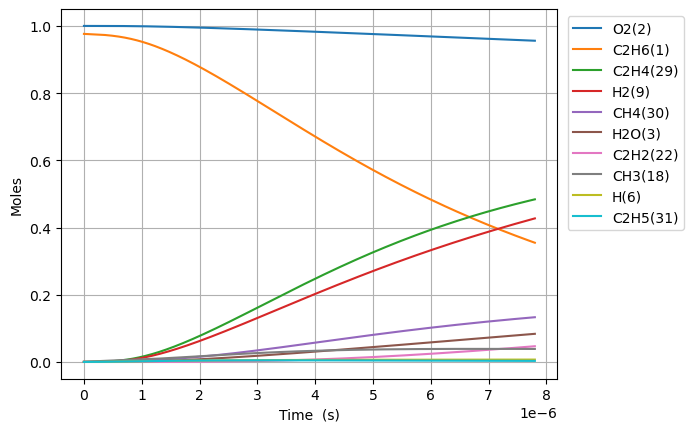

The file beside this chart, header and first rows:
Time (s), Volume (m^3), N2, Ne, C2H6(1), O2(2), H2O(3), C(4), CH(5), CH3(18), C2H5(31), CH4(30), C2H4(29), H(6), H2(9), C2H3(28), C2H2(22), HO2(12), CH3O2(36), C2H5O2(40), OH(8), O(7)
0.0, 0.7666, 3.76, 0.0, 0.9763, 1.0, 0.0, 0.0, 0.0, 0.0, 0.0, 0.0, 0.0, 0.0, 0.0, 0.0, 0.0, 0.0, 0.0, 0.0, 0.0, 0.0
2.0577567214832932e-20, 0.7666, 3.76, 0.0, 0.9763, 1.0, 2.975731998149139e-45, 1.0835259053404816e-57, 7.671105842820257e-37, 2.2360514305091663e-16, 6.989763659902625e-19, 4.5901564421242124e-30, 2.787288248707068e-31, 2.897000706897059e-19, 1.0053344757737272e-31, 5.2176072335879164e-51, 6.53537807863034e-64, 4.092762952963168e-19, 2.9254327969491024e-32, 4.495993793892065e-34, 6.340391655849566e-33, 1.0647693727856009e-25
5.761718820153221e-20, 0.7666, 3.76, 0.0, 0.9763, 1.0, 3.532790711129749e-44, 1.2863619560880187e-56, 4.633347929049634e-36, 6.260944005425514e-16, 1.9571338247870278e-18, 2.772454491042968e-29, 1.68352210222933e-30, 8.111601979317268e-19, 6.0722202336767476e-31, 6.194343307869241e-50, 1.4619379347119398e-62, 1.1459736268296934e-18, 1.7669614093555703e-31, 2.715580251521293e-33, 3.829596560136204e-32, 2.9813544492234564e-25
1.3169643017493076e-19, 0.7666, 3.76, 0.0, 0.9763, 1.0, 3.4685156068034556e-43, 1.2629577990535995e-55, 2.2307575790714308e-35, 1.431072915525761e-15, 4.473448742437731e-18, 1.3348174933696368e-28, 8.105434227394076e-30, 1.8540804524179697e-18, 2.9235126555551518e-30, 6.081642991933118e-49, 2.8885430015225472e-61, 2.619368289896472e-18, 8.507158573502682e-31, 1.307434995279542e-32, 1.843785893525653e-31, 6.814525423794265e-25
2.7985491412172785e-19, 0.7666, 3.76, 0.0, 0.9763, 1.0, 3.067863067410731e-42, 1.1170718752116625e-54, 9.742304420167827e-35, 3.041029945491939e-15, 9.506078577967822e-18, 5.829498681496881e-28, 3.53985607601703e-29, 3.939920961399257e-18, 1.2767747842379585e-29, 5.3791443545013977e-48, 5.140007937459712e-60, 5.566157616030132e-18, 3.715299652099208e-30, 5.709912118405459e-32, 8.052297402976474e-31, 1.4480870659716278e-24
5.76171882015322e-19, 0.7666, 3.76, 0.0, 0.9763, 1.0, 2.5787238769116974e-41, 9.38966227290274e-54, 4.067220317670794e-34, 6.260944005423332e-15, 1.9571338249942766e-17, 2.433700945613474e-27, 1.4778202296076364e-28, 8.111601979397042e-18, 5.330283390600226e-29, 4.521494948647627e-47, 8.669374667601618e-59, 1.1459736268297857e-17, 1.551064468918877e-29, 2.3837759096678564e-31, 3.3616756559742104e-30, 2.9813574278681885e-24
1.1688058178025106e-18, 0.7666, 3.76, 0.0, 0.9763, 1.0, 2.1141936804621896e-40, 7.698212554529822e-53, 1.6615922098152493e-33, 1.2700772125282265e-14, 3.9701857597551656e-17, 9.9424624598921e-27, 6.037377839441453e-28, 1.6454964015533457e-17, 2.1775946879454996e-28, 3.706994737641059e-46, 1.4239473929693097e-57, 2.324689357283494e-17, 6.336604455304352e-29, 9.738502398560504e-31, 1.3733541942598515e-29, 6.04790341050994e-24
2.3540736893768874e-18, 0.7666, 3.76, 0.0, 0.9763, 1.0, 1.7121288750879935e-39, 6.234212316649641e-52, 6.716421377128864e-33, 2.5580428364984716e-14, 7.996289630740547e-17, 4.0189022925835146e-26, 2.44040465257594e-27, 3.314168808836965e-17, 8.802185896281115e-28, 3.0020204513344224e-45, 2.3082800878953597e-56, 4.6821208181915606e-17, 2.5613568343392663e-28, 3.9364583752734044e-30, 5.551317233793652e-29, 1.2181016411187956e-23
4.724609432525642e-18, 0.7666, 3.76, 0.0, 0.9763, 1.0, 1.3780702779498764e-38, 5.0178367591739925e-51, 2.700643495300766e-32, 5.1339740844327976e-14, 1.6048497378565727e-16, 1.6159829360711737e-25, 9.812759779189663e-27, 6.651513623629551e-17, 3.539320235611157e-27, 2.4162872330767995e-44, 3.717413927150297e-55, 9.396983740010301e-17, 1.0299103177641573e-27, 1.5828325999412327e-29, 2.232160244250074e-28, 2.444732655412206e-23
9.465680918823149e-18, 0.7666, 3.76, 0.0, 0.9763, 1, 1.105814613275955e-37, 4.026498504520235e-50, 1.0830788304083108e-31, 1.0285836580276792e-13, 3.215291289763375e-16, 6.480814339660891e-25, 3.935355561133776e-26, 1.332620325411611e-16, 1.4194257145561383e-26, 1.938918338454691e-43, 5.967272655031273e-54, 1.8826709583658207e-16, 4.130401012344632e-27, 6.347866668289834e-29, 8.95196093849027e-28, 4.8980283406302544e-23
1.8947823891418166e-17, 0.7666, 3.76, 0.0, 0.9763, 1, 8.85997350915835e-37, 3.226099454074715e-49, 4.337964627292182e-31, 2.058956157186615e-13, 6.436174402944044e-16, 2.595706110660244e-24, 1.5761948976347733e-25, 2.6675582518694784e-16, 5.6851065443162e-26, 1.5534941386523126e-42, 9.563195678591878e-53, 3.768616127099571e-16, 1.654314810235489e-26, 2.5424576996663353e-28, 3.585453694210965e-27, 9.804754337591248e-23
3.7912109836608194e-17, 0.7666, 3.76, 0.0, 0.9763, 1, 7.093366058119485e-36, 2.5828424979297298e-48, 1.7363163543047665e-30, 4.119701155465032e-13, 1.2877940666773646e-15, 1.0389589047878061e-23, 6.308887293964163e-25, 5.337434106227432e-16, 2.2755241999527255e-25, 1.243739918196552e-41, 1.531357321065329e-51, 7.540506464583749e-16, 6.621570506312666e-26, 1.0176456656086008e-27, 1.435115874510553e-26, 1.9618744837612763e-22
7.584068172698826e-17, 0.7666, 3.76, 0.0, 0.9763, 1, 5.67684867175782e-35, 2.067061102658006e-47, 6.947527051433477e-30, 8.241191151864053e-13, 2.576147334430589e-15, 4.157188925702897e-23, 2.524376704995223e-24, 1.0677185820712223e-15, 9.105060812960015e-25, 9.95369958650187e-41, 2.451169067804975e-50, 1.5084287139618815e-15, 2.6494906992650717e-25, 4.071908224450076e-27, 5.742332828049823e-26, 3.924887986205341e-22
1.5169782550774838e-16, 0.7666, 3.76, 0.0, 0.9763, 1, 4.542341457357767e-34, 1.65396634282741e-46, 2.779463198306147e-29, 1.6484171144030834e-12, 5.152853929886258e-15, 1.6631462700937019e-22, 1.0099150729670872e-23, 2.135668927275734e-15, 3.642617215634455e-24, 7.964472402524321e-40, 3.922668740293369e-49, 3.017184848995579e-15, 1.0599688019712731e-24, 1.629028450243962e-26, 2.2973070534906425e-25, 7.851776600852119e-22
3.034121130692686e-16, 0.7666, 3.76, 0.0, 0.9763, 1, 3.634218219610435e-33, 1.3233041549558127e-45, 1.1118757504748068e-28, 3.2970131125839355e-12, 1.0306267360594467e-14, 6.653126518116351e-22, 4.0399891778104886e-23, 4.2715696269149695e-15, 1.4571654754867044e-23, 6.372183582078439e-39, 6.276909128152911e-48, 6.0346971191697095e-15, 4.240220263738078e-24, 6.51664424202565e-26, 9.189976135842494e-25, 1.5709000269177056e-21
6.068406881923092e-16, 0.7666, 3.76, 0.0, 0.9763, 1, 2.9075126187658484e-32, 1.0587022917142331e-44, 4.447683863944199e-28, 6.5942051079356275e-12, 2.0613095181198366e-14, 2.6613588982978997e-21, 1.6160615151266813e-22, 8.543371063114298e-15, 5.828899110441661e-23, 5.097989945976163e-38, 1.0043567483542013e-46, 1.2069721659944918e-14, 1.6961571085222802e-23, 2.6067638546813234e-25, 3.6761400633022796e-24, 3.1437233361926783e-21
1.2136978384383903e-15, 0.7666, 3.76, 0.0, 0.9763, 1, 2.3260653364638056e-31, 8.469958734678668e-44, 1.779109649268292e-27, 1.3188589094598956e-11, 4.1226754659156056e-14, 1.0645652176328596e-20, 6.4643782666349035e-22, 1.7086974083196422e-14, 2.3316071039874706e-22, 4.078490476874613e-37, 1.6070123190701735e-45, 2.4139770743203115e-14, 6.784766357793296e-23, 1.0427268265319762e-24, 1.4704859630572585e-23, 6.2948842571620374e-21
2.4274121389305525e-15, 0.7666, 3.76, 0.0, 0.9763, 1, 1.8608744024396382e-30, 6.776270388535682e-43, 7.116510250196808e-27, 2.6377357051765392e-11, 8.245408896207065e-14, 4.2583041852872494e-20, 2.5857781607392294e-21, 3.41741807140949e-14, 9.326523474554908e-22, 3.2628338466679175e-36, 2.571254496866154e-44, 4.8279868916550654e-14, 2.7139340602580646e-22, 4.1709502974849605e-24, 5.882003851519944e-23, 1.2619263308614169e-20
4.854840739914876e-15, 0.7666, 3.76, 0.0, 0.9763, 1, 1.4887084335474022e-29, 5.421405254217181e-42, 2.8466179868464755e-26, 5.2754892901457385e-11, 1.6490881895589368e-13, 1.7033303352988883e-19, 1.0343169652365432e-20, 6.834859633883158e-14, 3.730628512138682e-21, 2.6102869540887556e-35, 4.114040043417128e-43, 9.656006529057026e-14, 1.085579073279294e-21, 1.66838905463145e-23, 2.352813639147988e-22, 2.5356250248258156e-20
9.709697941883523e-15, 0.7666, 3.76, 0.0, 0.9763, 1, 1.1909704046549702e-28, 4.3377079130990584e-41, 1.1386496169616934e-25, 1.0550996434227787e-10, 3.298185244954916e-13, 6.81333864915625e-19, 4.13728190365413e-20, 1.3669743704008586e-13, 1.492255317736467e-20, 2.0882427789330198e-34, 6.582506409573025e-42, 1.931204581479078e-13, 4.342326757280742e-21, 6.673576788463048e-23, 9.411279542754905e-22, 5.118313946399372e-20
1.9419412345820818e-14, 0.7666, 3.76, 0.0, 0.9763, 1, 9.527779359207283e-28, 3.471084825409366e-40, 4.554600471208129e-25, 2.1102010618966485e-10, 6.596389177823069e-13, 2.725338909701825e-18, 1.6549176826474822e-19, 2.733951562498955e-13, 5.969029803993046e-20, 1.6706079333366528e-33, 1.0532095523635105e-40, 3.862412442997773e-13, 1.7369324483771007e-20, 2.6694369882732827e-22, 3.764517445565411e-21, 1.042485791571668e-19
3.883884115369541e-14, 0.7666, 3.76, 0.0, 0.9763, 1, 7.62223232125184e-27, 2.7783312734977456e-39, 1.821838316289265e-24, 4.220403857474227e-10, 1.3192836331849108e-12, 1.0901362446436433e-17, 6.619697474093079e-19, 5.46790745900138e-13, 2.387614194033849e-19, 1.3365053090777012e-32, 1.685158552101685e-39, 7.724828183523024e-13, 6.947730505479899e-20, 1.0677777770002802e-21, 1.5058086089026797e-20, 2.1602610291764274e-19
7.76776987694446e-14, 0.7666, 3.76, 0.0, 0.9763, 1, 6.097793206749644e-26, 2.2250040007045388e-38, 7.287331337932659e-24, 8.440809283148756e-10, 2.638588779293975e-12, 4.3605462661380935e-17, 2.6478978592317745e-18, 1.0935825301344645e-12, 9.550465847699592e-19, 1.0692333977397744e-31, 2.6963249283912747e-38, 1.5449659734525645e-12, 2.7790901214218453e-19, 4.271130888215385e-21, 6.023241736876521e-20, 4.621677225541656e-19
1.5535541400094298e-13, 0.7666, 3.76, 0.0, 0.9763, 1, 4.878243611341972e-25, 1.7837445553546271e-37, 2.914913603615624e-23, 1.6881619472575336e-09, 5.277261932631244e-12, 1.7442187047978302e-16, 1.0591737343111586e-17, 2.1871685184292753e-12, 3.820191774871693e-18, 8.554328837934787e-31, 4.314345301464593e-37, 3.089932311634483e-12, 1.1116338538890816e-18, 1.7084673646796312e-20, 2.409301387007041e-19, 1.0447972072495296e-18
2.3303312923244137e-13, 0.7666, 3.76, 0.0, 0.9763, 1, 1.394874325999221e-24, 5.107529033169517e-37, 6.194163211183752e-23, 2.532242900007951e-09, 7.915997946991367e-12, 3.706464804932966e-16, 2.250765473328603e-17, 3.2807569266410557e-12, 8.117914992908698e-18, 2.446088412357585e-30, 1.5880097955302042e-36, 4.63489867779834e-12, 2.3622185669889054e-18, 3.630514965688272e-20, 5.119772016189642e-19, 1.7177728943316008e-18
3.883885596954381e-13, 0.7666, 3.76, 0.0, 0.9763, 1, 6.4103433454463844e-24, 2.3575840717310397e-36, 1.712483715820489e-22, 4.220404540739869e-09, 1.319372141903274e-11, 1.0247284678816776e-15, 6.22285583041547e-17, 5.467943423458833e-12, 2.2443698894057755e-17, 1.1242535024231125e-29, 1.2219545374217847e-35, 7.724831522058173e-12, 6.53081502906329e-18, 1.0037460839059953e-19, 1.4154709563755923e-18, 3.4251087339056532e-18
5.271772698671019e-13, 0.7666, 3.76, 0.0, 0.9763, 1, 1.43350357201705e-23, 5.287467462958264e-36, 3.0368168024819027e-22, 5.728544573283348e-09, 1.7908841503839423e-11, 1.817206559302043e-15, 1.1035503716272417e-16, 7.421901443619374e-12, 3.9800689135613804e-17, 2.514265924606706e-29, 3.334248813478464e-35, 1.0485261630800252e-11, 1.1581420198008201e-17, 1.7800153820952064e-19, 2.5101367781909097e-18, 5.2378830114917955e-18
6.659659800387657e-13, 0.7666, 3.76, 0.0, 0.9763, 1, 2.7025289145129994e-23, 9.995093396884523e-36, 4.730897510171813e-22, 7.2366843819062794e-09, 2.2624174238297106e-11, 2.830952901264272e-15, 1.7192045155354858e-16, 9.375867651859846e-12, 6.200398667299304e-17, 4.7403532892176016e-29, 7.490064216067262e-35, 1.3245691834212679e-11, 1.804218336534267e-17, 2.77304276977439e-19, 3.910449480702574e-18, 7.356287156159346e-18
8.047546902104295e-13, 0.7666, 3.76, 0.0, 0.9763, 1, 4.508703588493122e-23, 1.6722191840597053e-35, 6.7727247417850565e-22, 8.744823979928357e-09, 2.733970697264294e-11, 4.052805569187389e-15, 2.4612592722239577e-16, 1.1329841561626037e-11, 8.876533191871587e-17, 7.908986753237493e-29, 1.4364118906991904e-34, 1.6006122126667116e-11, 2.5829214204952744e-17, 3.9699400064601986e-19, 5.598229570984745e-18, 9.76214087652371e-18
1e-12, 0.7666, 3.76, 0.0, 0.9763, 1, 7.884245243966416e-23, 2.936268389165578e-35, 1.0091898891031522e-21, 1.0866445724984712e-08, 3.3973685422279846e-11, 6.039057942625785e-15, 3.667574821665029e-16, 1.4078664677497186e-11, 1.3226885490831174e-16, 1.383153695889319e-28, 2.9057929382218678e-34, 1.988944291561555e-11, 3.8487825025046994e-17, 5.915651340684949e-19, 8.341904832752423e-18, 1.3515962595524558e-17
1.0823321105537572e-12, 0.7666, 3.76, 0.0, 0.9763, 1, 9.600135437975927e-23, 3.580624100104668e-35, 1.1648101289114422e-21, 1.176110269648072e-08, 3.677122779560577e-11, 6.970323211283751e-15, 4.233170357404073e-16, 1.5237806917294102e-11, 1.5266574648649665e-16, 1.684233955868722e-28, 3.701441056864825e-34, 2.152698291431382e-11, 4.4422871135718636e-17, 6.827916814476762e-19, 9.628294371955463e-18, 1.5228307169923427e-17
1.3599095308970848e-12, 0.7666, 3.76, 0.0, 0.9763, 1, 1.743097556926789e-22, 6.537006675005094e-35, 1.780972572074137e-21, 1.477738063402484e-08, 4.620348840978583e-11, 1.0657621909520372e-14, 6.472679372608659e-16, 1.9145800765027604e-11, 2.3342644094212443e-16, 3.0584490125996563e-28, 7.825154133808164e-34, 2.7047844031350826e-11, 6.792229354651975e-17, 1.0440049736686206e-18, 1.4721708815227823e-17, 2.1757741901018486e-17
1.6374869512404124e-12, 0.7666, 3.76, 0.0, 0.9763, 1, 2.8804346472979005e-22, 1.0863286241973433e-34, 2.534421821321255e-21, 1.779365774007017e-08, 5.563653865972627e-11, 1.5166570487835647e-14, 9.211330352206918e-16, 2.3053825028174452e-11, 3.321836092222331e-16, 5.054682346930666e-28, 1.4787023009127595e-33, 3.256870549999402e-11, 9.665797928705638e-17, 1.4857192330748583e-18, 2.0950133957382794e-17, 2.9422088064115277e-17
2.192641791927068e-12, 0.7666, 3.76, 0.0, 0.9763, 1, 6.633358452113997e-22, 2.5347424913553116e-34, 4.46085760101514e-21, 2.3826209410979322e-08, 7.450505237916294e-11, 2.6695549581621083e-14, 1.6214317665451317e-15, 3.0869966530898714e-11, 5.846986077453143e-16, 1.1644012265628571e-27, 4.471418391965694e-33, 4.3610429511975453e-11, 1.7013175925302945e-16, 2.6151944769382536e-18, 3.687581426747123e-17, 4.8219226518372564e-17
2.747796632613723e-12, 0.7666, 3.76, 0.0, 0.9763, 1, 1.2730711541434244e-21, 4.923151949085083e-34, 6.944989775982849e-21, 2.985875770368144e-08, 9.337677417350955e-11, 4.1562721940408107e-14, 2.524575232983799e-15, 3.868623165660286e-11, 9.103314090763625e-16, 2.2353480950010883e-27, 1.0504847204408836e-32, 5.465215495276939e-11, 2.6487853130174483e-16, 4.071783437409961e-18, 5.741297199953779e-17, 7.162725485073069e-17
3.8581063139870336e-12, 0.7666, 3.76, 0.0, 0.9763, 1, 3.4978664100345706e-21, 1.3881749157115953e-33, 1.358732063669874e-20, 4.1923844147104035e-08, 1.3112984880582452e-10, 8.131892080063284e-14, 4.940017224058409e-15, 5.431913321771015e-11, 1.7811159424489942e-15, 6.145681429366699e-27, 4.12039004282917e-32, 7.673561012493895e-11, 5.182345401318966e-16, 7.96719835872977e-18, 1.1233231530255327e-16, 1.3228596182798146e-16
6.0787256767336545e-12, 0.7666, 3.76, 0.0, 0.9763, 1, 1.390596861978971e-20, 5.8147459484922565e-33, 3.3566979844937197e-20, 6.605397646445456e-08, 2.0667452263573324e-10, 2.0092029094937855e-13, 1.2208764872217582e-14, 8.558642273727274e-11, 4.400834607096548e-15, 2.446518275326247e-26, 2.738524623989494e-31, 1.2090253763889174e-10, 1.2803879064248895e-15, 1.9688304289059764e-17, 2.7755677603581944e-16, 3.089756973972807e-16
1e-11, 0.7666, 3.76, 0.0, 0.9763, 1, 6.44355002866883e-20, 2.9552754258949885e-32, 9.063800407043601e-20, 1.0866396920523405e-07, 3.4020030321605404e-10, 5.426545601899417e-13, 3.29899217582693e-14, 1.4080452333128677e-10, 1.1886524428857267e-14, 1.1365365135906785e-25, 2.291039381189975e-30, 1.988946356764235e-10, 3.4578736200965886e-15, 5.319136776840062e-17, 7.496865858133845e-16, 8.012816875061353e-16
1.0519964402226898e-11, 0.7666, 3.76, 0.0, 0.9763, 1, 7.421848533632703e-20, 3.422704590713034e-32, 1.0029499409945914e-19, 1.1431407881482709e-07, 3.5791796570921367e-10, 6.00485247462242e-13, 3.650738658556521e-14, 1.4812695649922432e-10, 1.3153331070273843e-14, 1.309300997086294e-25, 2.7125455759540003e-30, 2.0923646140148843e-10, 3.826351418558866e-15, 5.886174037847499e-17, 8.295859630856713e-16, 8.838497567201079e-16
1.940244185321338e-11, 0.7666, 3.76, 0.0, 0.9763, 1, 4.777683656140256e-19, 2.612873032570684e-31, 3.4072720796220732e-19, 2.1083363437978153e-07, 6.610211612766192e-10, 2.0410629315869142e-12, 1.2422313048558862e-13, 2.732319138316156e-10, 4.471311322521739e-14, 8.474211752251184e-25, 3.400680823924638e-29, 3.859045842919181e-10, 1.3003711150584589e-14, 2.002091026776942e-16, 2.8201910423564407e-15, 2.9195477696208536e-15
2.8284919304199865e-11, 0.7666, 3.76, 0.0, 0.9763, 1, 1.4217207862636502e-18, 8.736494368260904e-31, 7.236653254656535e-19, 3.0735232443470845e-07, 9.649460061938615e-10, 4.3369005395776985e-12, 2.641933335793853e-13, 3.9836881672767164e-10, 9.501590549315075e-14, 2.5322884274911646e-24, 1.357152894126512e-28, 5.625730748918612e-10, 2.7626740516224784e-14, 4.2565550243146433e-16, 5.9931503224877225e-15, 6.136472522536852e-15
3.716739675518635e-11, 0.7666, 3.76, 0.0, 0.9763, 1, 3.134091550992468e-18, 2.1355052972849063e-30, 1.2489290465110717e-18, 4.038701489870008e-07, 1.2696923643709067e-09, 7.48799151615107e-12, 4.565526640695208e-13, 5.235377943223203e-10, 1.640662902034842e-13, 5.6052159486899816e-24, 3.7165977397256986e-28, 7.392419339774131e-10, 4.7693232919280926e-14, 7.35338152151878e-16, 1.0348870598250696e-14, 1.0534567452624316e-14
4.604987420617283e-11, 0.7666, 3.76, 0.0, 0.9763, 1, 5.850686554175916e-18, 4.380924495227315e-30, 1.9163320939433927e-18, 5.003871080448926e-07, 1.5752600945914666e-09, 1.1494328499485623e-11, 7.014402888921079e-13, 6.487389800568249e-10, 2.518690097743692e-13, 1.050692196983786e-23, 8.290331199729499e-28, 9.15911162350748e-10, 7.320090423934696e-14, 1.1293986875792482e-15, 1.588777265379597e-14, 1.6113774419057383e-14
6.38148291081458e-11, 0.7666, 3.76, 0.0, 0.9763, 1, 1.5171353953430426e-17, 1.342782658979778e-29, 3.67686658356579e-18, 6.934184297088834e-07, 2.188859146928854e-09, 2.207271231760683e-11, 1.3493162710861356e-12, 8.992384704746474e-10, 4.837491225286964e-13, 2.747194255254646e-23, 2.8565318061555583e-27, 1.2692507299352587e-09, 1.4053131354473253e-13, 2.1711775793218103e-15, 3.0516687143309725e-14, 3.08153142806773e-14
8.157978401011877e-11, 0.7666, 3.76, 0.0, 0.9763, 1, 3.127645006069528e-17, 3.184618514966085e-29, 6.003778469404116e-18, 8.864462894945889e-07, 2.80574202950464e-09, 3.6071991088679846e-11, 2.20893697830357e-12, 1.1498683574484307e-09, 7.906945694255648e-13, 5.709177858827418e-23, 7.319528799464526e-27, 1.622591784079904e-09, 2.2959965215284746e-13, 3.552125037288141e-15, 4.9883285247562304e-14, 5.024064425264871e-14
9.934473891209173e-11, 0.7666, 3.76, 0.0, 0.9763, 1, 5.615995844447139e-17, 6.465232022305252e-29, 8.895502412620638e-18, 1.0794706874737172e-06, 3.425907549206686e-09, 5.3492100466560986e-11, 3.281476646051323e-12, 1.4006297662231748e-09, 1.1727459982702877e-12, 1.0333695518203387e-22, 1.575707431602982e-26, 1.9759343315601316e-09, 3.4038664956212587e-13, 5.273430991289806e-15, 7.399115477025958e-14, 7.438931189157808e-14
9.999999999999999e-11, 0.7666, 3.76, 0.0, 0.9763, 1, 5.727134853397238e-17, 6.62184971068968e-29, 9.012944451379669e-18, 1.086590334086875e-06, 3.448845137532113e-09, 5.4200056851152615e-11, 3.3251240276917937e-12, 1.4098816405751866e-09, 1.188274743906119e-12, 1.0541364613231878e-22, 1.6170680311895104e-26, 1.98896741451489e-09, 3.448881056185866e-13, 5.343445303323344e-15, 7.497108726656287e-14, 7.537035430012791e-14
1.171096938140647e-10, 0.7666, 3.76, 0.0, 0.9763, 1, 9.180077670247374e-17, 1.180838598875367e-28, 1.2350491064899333e-17, 1.2724916237175674e-06, 4.0493545236450315e-09, 7.43329764356082e-11, 4.568099130110743e-12, 1.6515238116604004e-09, 1.6299441046155032e-12, 1.702905443235754e-22, 3.020114185773283e-26, 2.3292783790958534e-09, 4.728732150372293e-13, 7.336271775757838e-15, 1.0284387587562456e-13, 1.0326089348387766e-13
1.5263960361801064e-10, 0.7666, 3.76, 0.0, 0.9763, 1, 2.0295931662314265e-16, 3.197952242064169e-28, 2.094435920709156e-17, 1.6585231112730116e-06, 5.306088306013423e-09, 1.2627678239397606e-10, 7.78805481517491e-12, 2.1537140838553006e-09, 2.7699392569016778e-12, 3.8304209587861947e-22, 8.867870002903096e-26, 3.0359710001287516e-09, 8.028719314987567e-13, 1.2491046511076877e-14, 1.747977696879266e-13, 1.751713489496354e-13
1.84616522441562e-10, 0.7666, 3.76, 0.0, 0.9763, 1, 3.5903171788204063e-16, 6.5729968325574075e-28, 3.059028073075337e-17, 2.0059396116298257e-06, 6.448359826547064e-09, 1.8472460828195713e-10, 1.1429464861694317e-11, 2.6061497492820863e-09, 4.053339106415276e-12, 6.87882514631499e-22, 1.9211461597735158e-25, 3.6719995544997546e-09, 1.1738983753321992e-12, 1.830974174135861e-14, 2.5581885475608774e-13, 2.560394970056064e-13
2.1659344126511334e-10, 0.7666, 3.76, 0.0, 0.9763, 1, 5.798359043679641e-16, 1.2074833809347444e-27, 4.203806543072733e-17, 2.353344897037167e-06, 7.601245485644732e-09, 2.542547540882262e-10, 1.5782015319004668e-11, 3.0590319146498634e-09, 5.5808430475501136e-12, 1.1274265933549904e-21, 3.6798342695707467e-25, 4.308033070337745e-09, 1.6149446126655226e-12, 2.525258704866942e-14, 3.5226810656112123e-13, 3.522045147645978e-13
2.8054727891221604e-10, 0.7666, 3.76, 0.0, 0.9763, 1, 1.260691112144788e-15, 3.270278963705127e-27, 7.030487392541164e-17, 3.048121824613708e-06, 9.938832576405664e-09, 4.265605575113445e-10, 2.664681909912472e-11, 3.966160857768776e-09, 9.369140610793499e-12, 2.5249419773872235e-21, 1.066725018736321e-24, 5.580115138779895e-09, 2.70666693731839e-12, 4.2536859068627874e-14, 5.915354164829217e-13, 5.904191371744579e-13
3.4450111655931874e-10, 0.7666, 3.76, 0.0, 0.9763, 1, 2.3357498439339193e-15, 7.227656528648024e-27, 1.0567632942889586e-16, 3.742853897222922e-06, 1.2318796327933805e-08, 6.431912961184678e-10, 4.0435015470983615e-11, 4.875151100551582e-09, 1.413680902685297e-11, 4.813139994406286e-21, 2.4826244632483303e-24, 6.852217510345693e-09, 4.077180679086616e-12, 6.43959440881858e-14, 8.927696178334124e-13, 8.898045524688135e-13
4.0845495420642145e-10, 0.7666, 3.76, 0.0, 0.9763, 1, 3.8955058471389924e-15, 1.3971568367515202e-26, 1.4808459950688092e-16, 4.437541118083318e-06, 1.4741083595611138e-08, 9.041440727849006e-10, 5.7199101949272676e-11, 5.786052721052902e-09, 1.988587916877198e-11, 8.25137545408753e-21, 5.0087181850014585e-24, 8.124340490214342e-09, 5.725629941645568e-12, 9.088146434308206e-14, 1.2561437666169297e-12, 1.2503534757743457e-12
4.724087918535241e-10, 0.7666, 3.76, 0.0, 0.9763, 1, 6.030721627730201e-15, 2.457158209742343e-26, 1.9746250382715661e-16, 5.1321834904109946e-06, 1.7205641353099706e-08, 1.2094159903049727e-09, 7.699151382873976e-11, 6.698915675936331e-09, 2.6618437319692692e-11, 1.3122017034897581e-20, 9.145151678845894e-24, 9.396484383813653e-09, 7.651161381160022e-12, 1.2204456013211155e-13, 1.6818341441345052e-12, 1.6720621174635472e-12
5.363626295006267e-10, 0.7666, 3.76, 0.0, 0.9763, 1, 8.832424568778726e-15, 4.027235339071308e-26, 2.537435093952219e-16, 5.8267810174193795e-06, 1.9712416695605133e-08, 1.5590041516417932e-09, 9.98646205422586e-11, 7.61378979751047e-09, 3.4336624557347625e-11, 1.9730748674939214e-20, 1.5507811887391563e-23, 1.0668649496792862e-08, 9.852924251452255e-12, 1.579358923169614e-13, 2.1700202192812705e-12, 2.1549301471059003e-12
6.642703047948322e-10, 0.7666, 3.76, 0.0, 0.9763, 1, 1.6800667074560695e-14, 9.276490535685831e-26, 3.8675168893791945e-16, 7.215841548319105e-06, 2.4852409091317935e-08, 2.3911176188213525e-09, 1.5506208156466315e-10, 9.449770282533052e-09, 5.273870618676324e-11, 3.9498000846322446e-20, 3.798925799619933e-23, 1.3213044604473313e-08, 1.5081753532340496e-11, 2.44103683058787e-13, 3.3346122169493017e-12, 3.3041591427721332e-12
7.921779800890376e-10, 0.7666, 3.76, 0.0, 0.9763, 1, 2.853382758768829e-14, 1.8481389609846988e-25, 5.465894545566422e-16, 8.604722736436248e-06, 3.0160639955849035e-08, 3.400461302565139e-09, 2.232091244887241e-10, 1.129439036957424e-08, 7.511032917428776e-11, 7.04762149778569e-20, 8.002358724585486e-23, 1.5757528262644465e-08, 2.1405363168000805e-11, 3.4978077258937864e-13, 4.751418202140581e-12, 4.6981055400250265e-12
9.20085655383243e-10, 0.7666, 3.76, 0.0, 0.9763, 1, 4.476995984892044e-14, 3.3247433163585796e-25, 7.327470052426629e-16, 9.993424607381869e-06, 3.563669038433225e-08, 4.587012034668201e-09, 3.0472234035751577e-10, 1.3148044287652586e-08, 1.0147055684398782e-10, 1.159854146616283e-19, 1.5161152180355296e-22, 1.830210292401276e-08, 2.88170394160184e-11, 4.753557236961115e-13, 6.421986672334214e-12, 6.336888154740031e-12
9.999999999999999e-10, 0.7666, 3.76, 0.0, 0.9763, 1, 5.7529149711653e-14, 4.611415218416836e-25, 8.621912973548127e-16, 1.0860968791194832e-05, 3.914301953681158e-08, 5.418281042403734e-09, 3.6261909727231843e-10, 1.4310932460993487e-08, 1.199732269036655e-10, 1.534325557381479e-19, 2.1688148758621727e-22, 1.9891953286694823e-08, 3.399701839274311e-11, 5.64081784742898e-13, 7.595235785927828e-12, 7.485113804111924e-12
... 387 more rows
